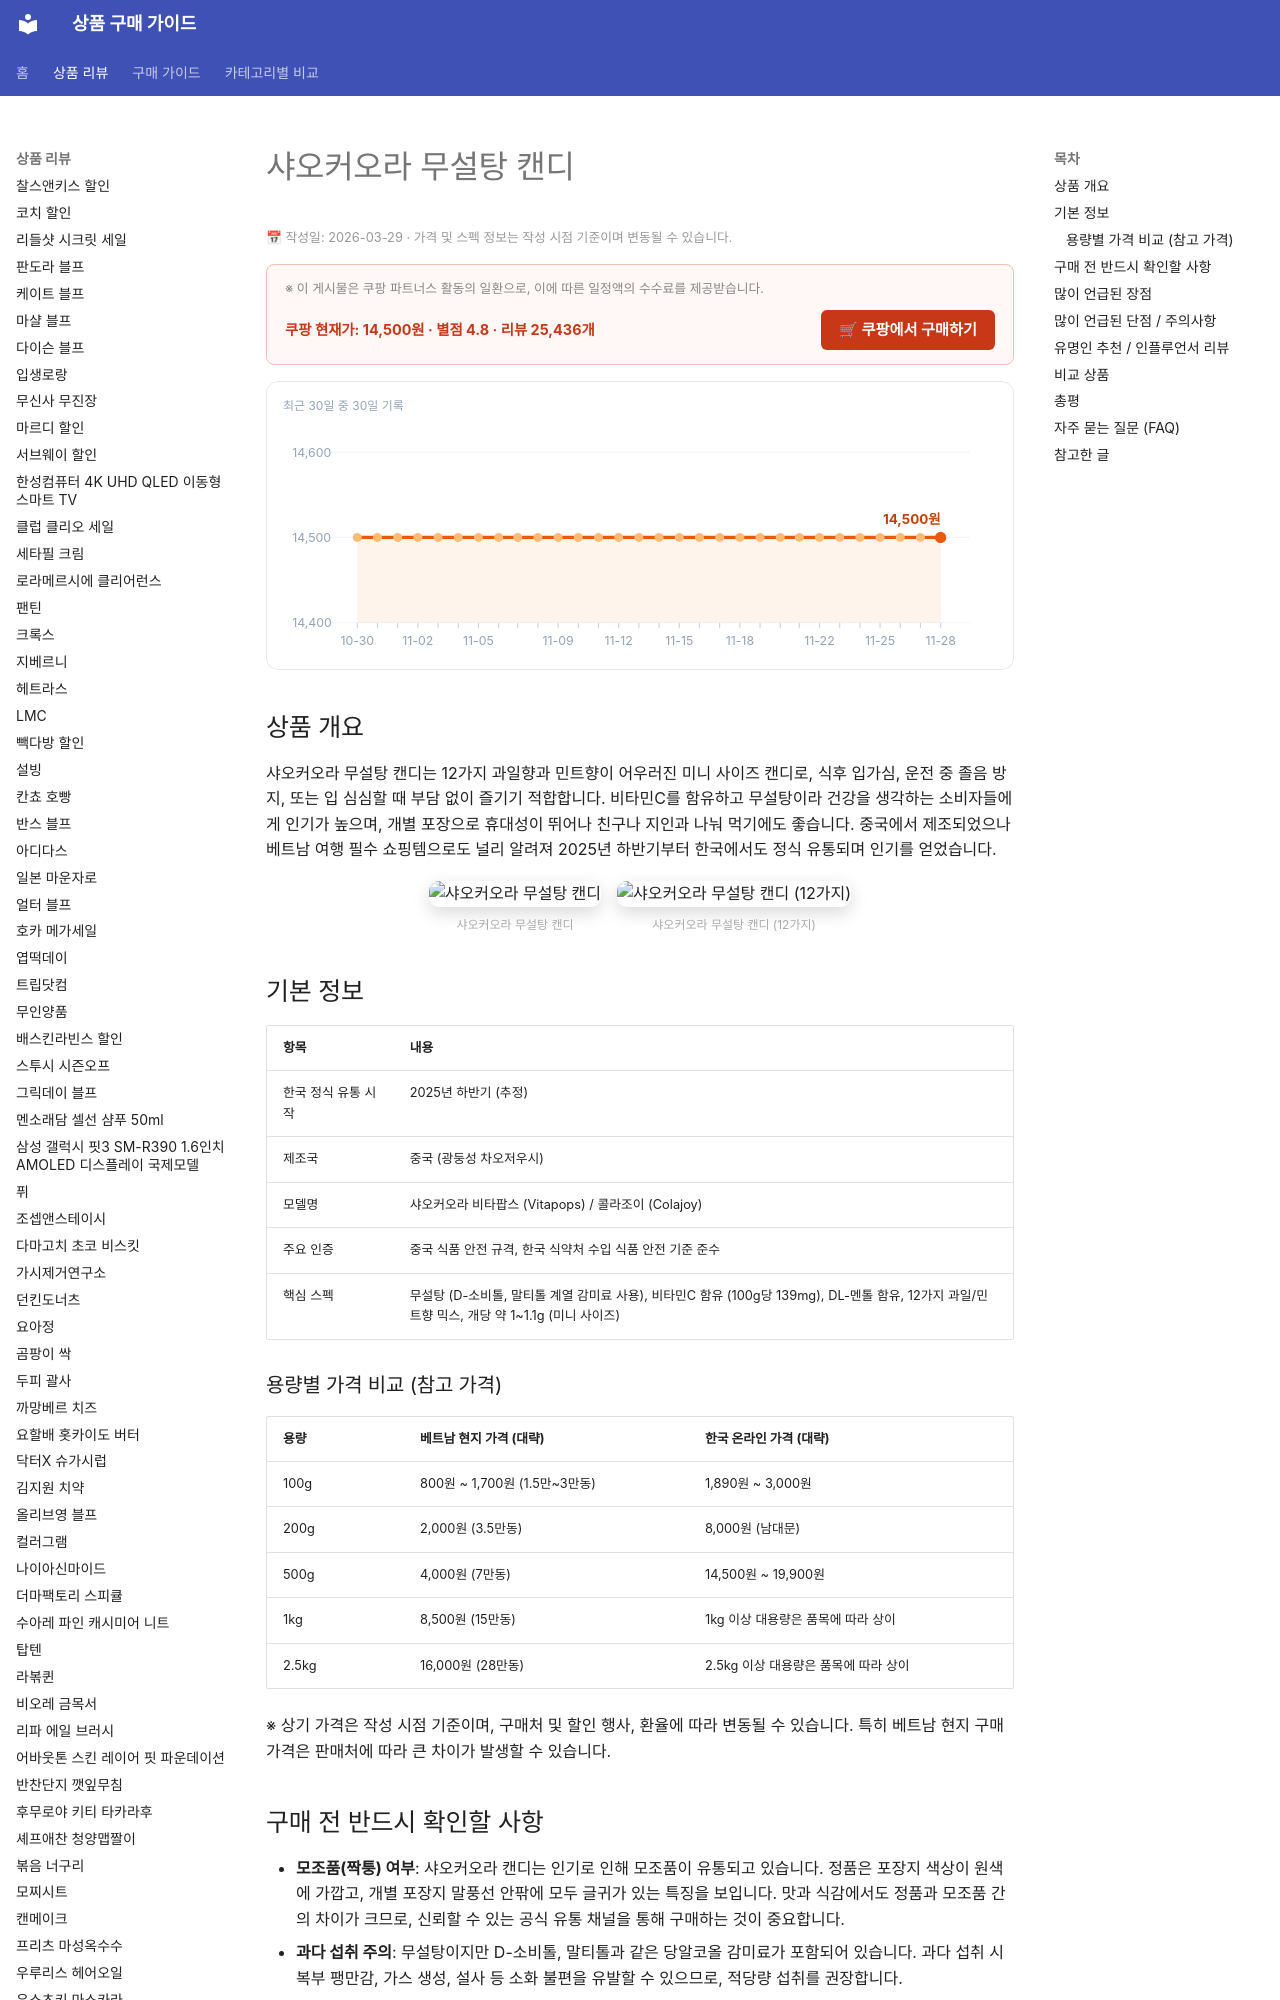

repository: buysense/product-research-wiki · page: products/샤오커오라-무설탕-캔디/index.html · generator: mkdocs

---
image: https://thumbnail.coupangcdn.com/thumbnails/remote/492x492ex/image/vendor_inventory/315a/28f8364f9c1dbfae9e6687a52a8f15afd53dde29edeea8962d3ae6ae887a.png
title: 샤오커오라 무설탕 캔디 구매 가이드
date: 2026-03-29
description: 샤오커오라 무설탕 캔디는 12가지 과일향과 민트향이 어우러진 미니 사이즈 캔디로, 식후 입가심, 졸음 방지, 휴대용 간식 등으로 활용됩니다.
contentUpdated: 2026-03-29
---
<!-- bs:jsonld -->
<script type="application/ld+json">
{
  "@context": "https://schema.org",
  "@type": "Product",
  "name": "샤오커오라 무설탕 캔디",
  "offers": {
    "@type": "Offer",
    "priceCurrency": "KRW",
    "price": "14500",
    "url": "https://link.coupang.com/a/edMHty",
    "availability": "https://schema.org/InStock",
    "priceValidUntil": "2026-12-05"
  },
  "aggregateRating": {
    "@type": "AggregateRating",
    "ratingValue": 4.8,
    "reviewCount": 25436,
    "bestRating": 5,
    "worstRating": 1
  }
}
</script>
